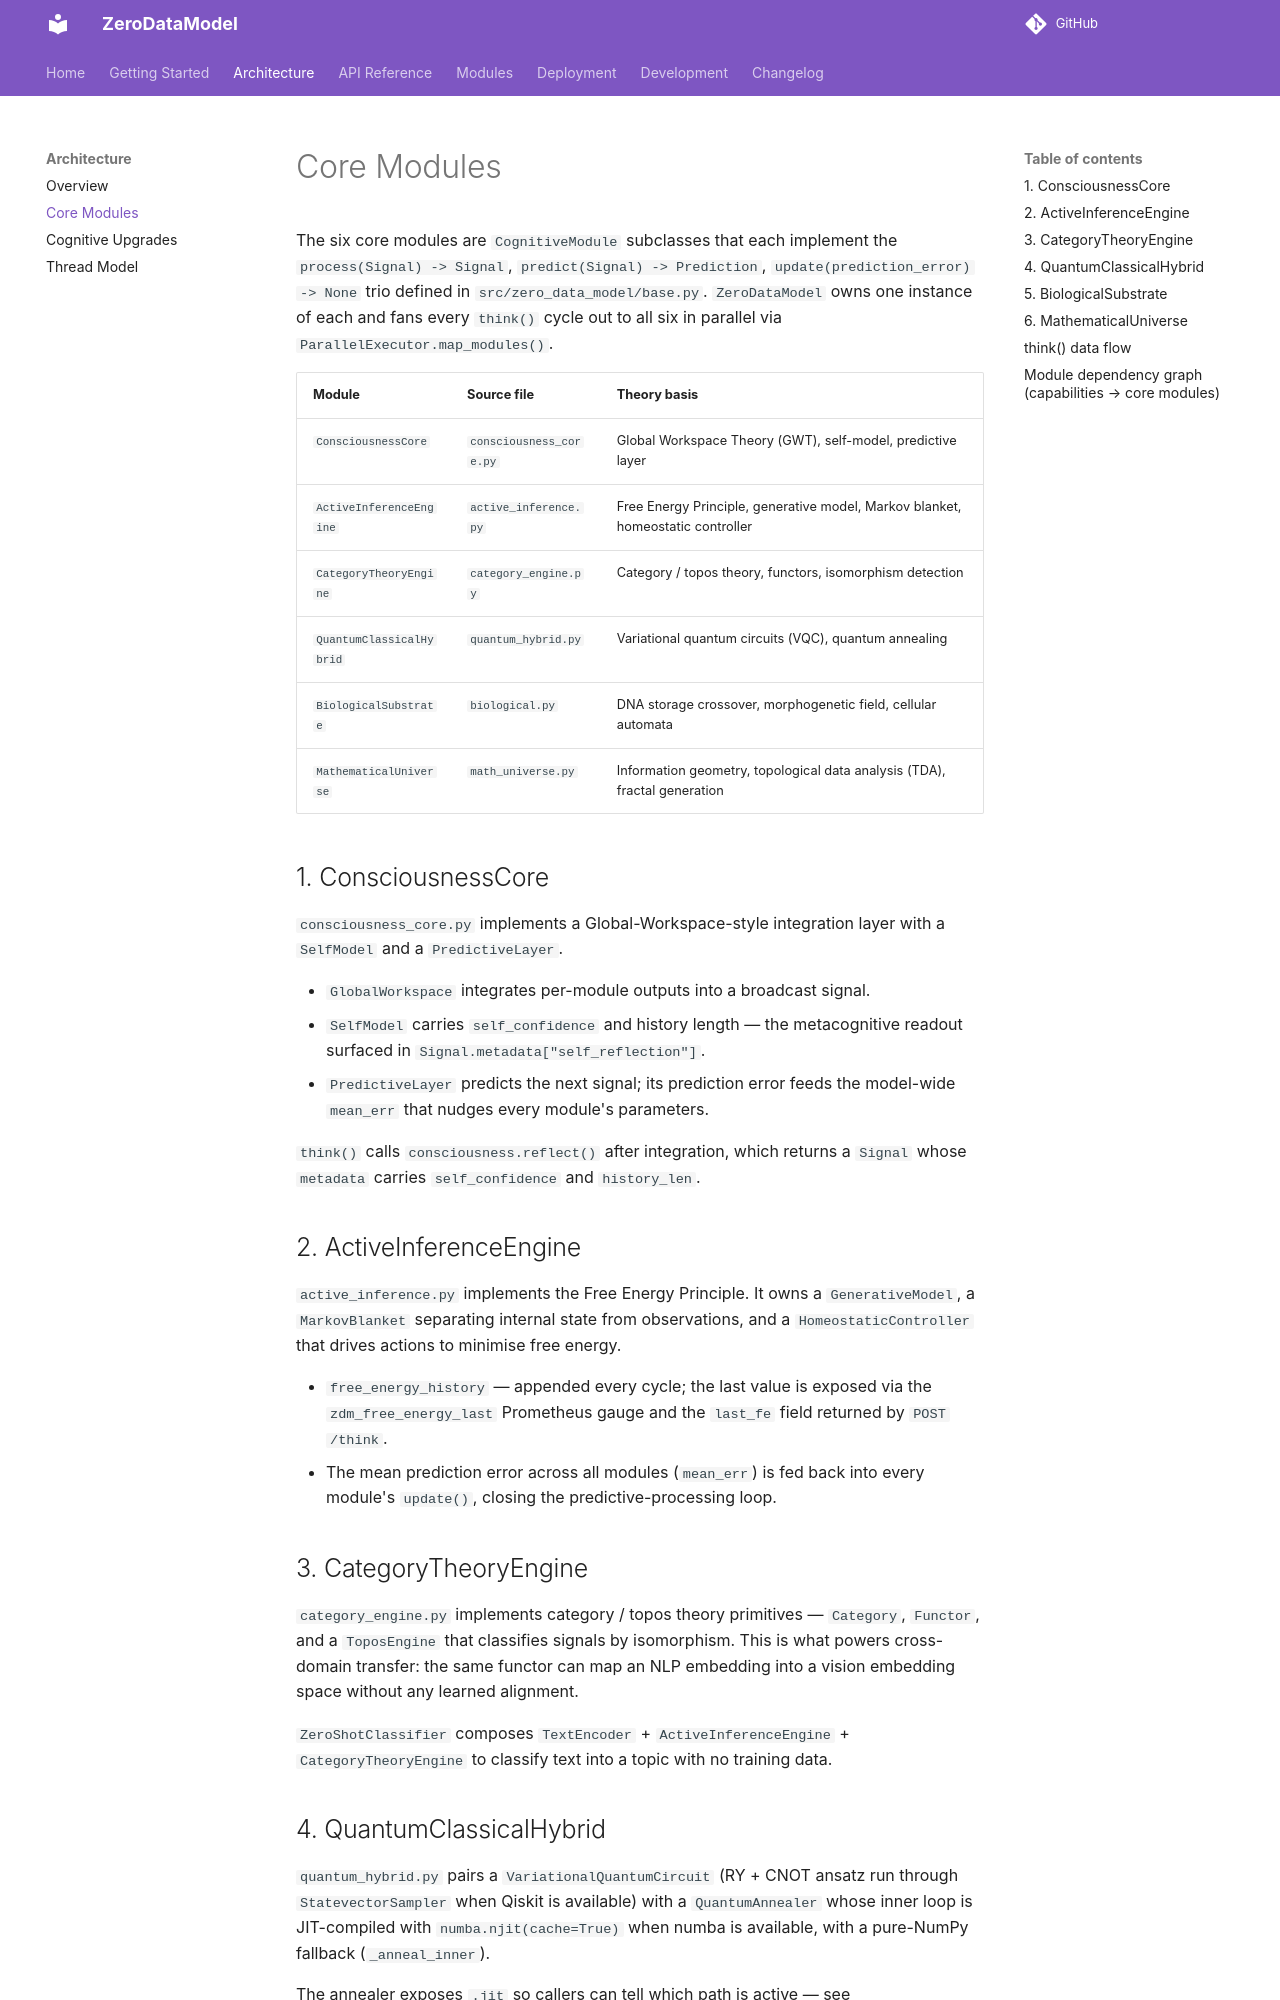

repository: furongmu-png/frm · page: architecture/core/index.html · generator: mkdocs

# Core Modules

The six core modules are `CognitiveModule` subclasses that each implement the
`process(Signal) -> Signal`, `predict(Signal) -> Prediction`,
`update(prediction_error) -> None` trio defined in `src/zero_data_model/base.py`.
`ZeroDataModel` owns one instance of each and fans every `think()` cycle out to
all six in parallel via `ParallelExecutor.map_modules()`.

| Module | Source file | Theory basis |
| --- | --- | --- |
| `ConsciousnessCore` | `consciousness_core.py` | Global Workspace Theory (GWT), self-model, predictive layer |
| `ActiveInferenceEngine` | `active_inference.py` | Free Energy Principle, generative model, Markov blanket, homeostatic controller |
| `CategoryTheoryEngine` | `category_engine.py` | Category / topos theory, functors, isomorphism detection |
| `QuantumClassicalHybrid` | `quantum_hybrid.py` | Variational quantum circuits (VQC), quantum annealing |
| `BiologicalSubstrate` | `biological.py` | DNA storage crossover, morphogenetic field, cellular automata |
| `MathematicalUniverse` | `math_universe.py` | Information geometry, topological data analysis (TDA), fractal generation |

## 1. ConsciousnessCore

`consciousness_core.py` implements a Global-Workspace-style integration layer
with a `SelfModel` and a `PredictiveLayer`.

- `GlobalWorkspace` integrates per-module outputs into a broadcast signal.
- `SelfModel` carries `self_confidence` and history length — the metacognitive
  readout surfaced in `Signal.metadata["self_reflection"]`.
- `PredictiveLayer` predicts the next signal; its prediction error feeds the
  model-wide `mean_err` that nudges every module's parameters.

`think()` calls `consciousness.reflect()` after integration, which returns a
`Signal` whose `metadata` carries `self_confidence` and `history_len`.

## 2. ActiveInferenceEngine

`active_inference.py` implements the Free Energy Principle. It owns a
`GenerativeModel`, a `MarkovBlanket` separating internal state from observations,
and a `HomeostaticController` that drives actions to minimise free energy.

- `free_energy_history` — appended every cycle; the last value is exposed via
  the `zdm_free_energy_last` Prometheus gauge and the `last_fe` field returned
  by `POST /think`.
- The mean prediction error across all modules (`mean_err`) is fed back into
  every module's `update()`, closing the predictive-processing loop.

## 3. CategoryTheoryEngine

`category_engine.py` implements category / topos theory primitives — `Category`,
`Functor`, and a `ToposEngine` that classifies signals by isomorphism. This is
what powers cross-domain transfer: the same functor can map an NLP embedding
into a vision embedding space without any learned alignment.

`ZeroShotClassifier` composes `TextEncoder` + `ActiveInferenceEngine` +
`CategoryTheoryEngine` to classify text into a topic with no training data.
